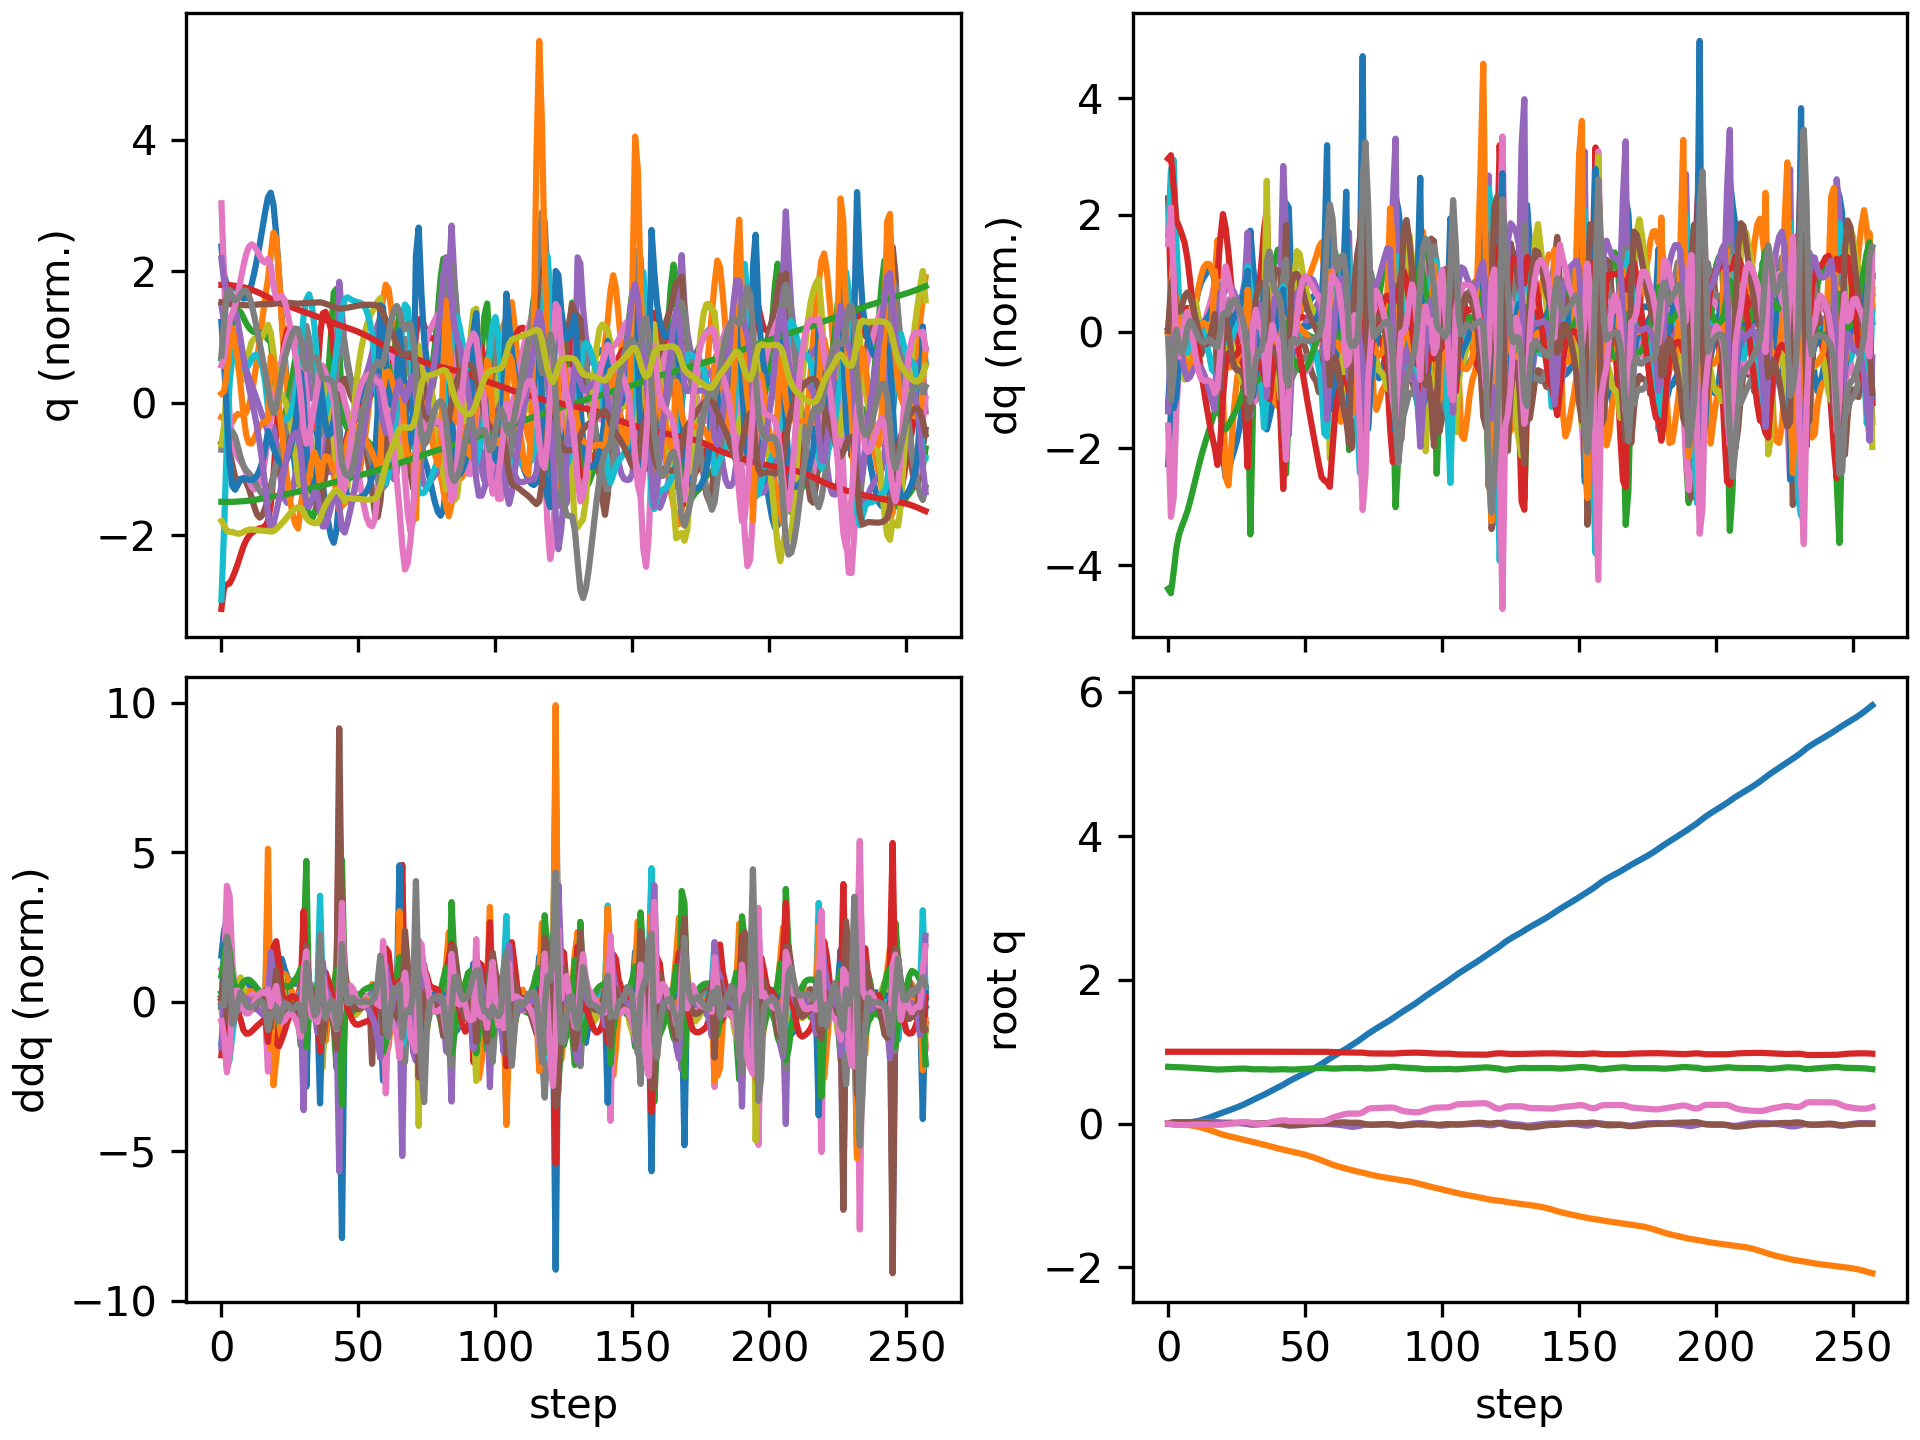

Source data for this figure (header and first rows):
floating_base_joint_x, floating_base_joint_y, floating_base_joint_z, floating_base_joint_qw, floating_base_joint_qx, floating_base_joint_qy, floating_base_joint_qz, left_hip_pitch_joint_q, left_hip_roll_joint_q, left_hip_yaw_joint_q, left_knee_joint_q, left_ankle_pitch_joint_q, left_ankle_roll_joint_q, right_hip_pitch_joint_q, right_hip_roll_joint_q, right_hip_yaw_joint_q, right_knee_joint_q, right_ankle_pitch_joint_q, right_ankle_roll_joint_q, floating_base_joint_vx, floating_base_joint_vy, floating_base_joint_vz, floating_base_joint_wx, floating_base_joint_wy
-0.002163, 7.724101864531097e-10, 0.7906, 1, 1.58818240209804e-08, 0.005244, 4.47952410704895e-08, -0.05467, -0.0006949, -0.003006, 0.1247, -0.07665, 2.7867410568401084e-05, -0.05467, 0.0006945, 0.003006, 0.1247, -0.07665, -2.7896736604471702e-05, -0.1115, -1.4538550473317153e-07, -0.2076, -9.580549834675095e-07, 0.5841
-0.005178, 0.0001255, 0.7873, 0.9999, 0.00198, 0.01372, -0.006717, -0.1038, -0.001728, 0.008739, 0.1958, -0.1225, -0.001489, -0.1684, 0.0002538, 0.02112, 0.3456, -0.1678, 0.002212, -0.1326, 0.008067, -0.1246, 0.382, 0.8284
-0.007008, -0.0004085, 0.7858, 0.9997, 0.006765, 0.02012, -0.0147, -0.1215, -0.007376, 0.02351, 0.2022, -0.1207, -0.004823, -0.2969, 0.004253, 0.0584, 0.6129, -0.2779, 0.01985, -0.03019, -0.06632, -0.02819, 0.449, 0.3667
-0.006387, -0.002615, 0.7852, 0.9996, 0.009695, 0.02108, -0.01628, -0.124, -0.009649, 0.02604, 0.206, -0.1225, -0.01042, -0.3749, 0.01836, 0.09527, 0.7909, -0.3759, 0.04353, 0.08559, -0.1444, -0.03112, 0.1577, -0.1377
-0.003952, -0.00567, 0.7845, 0.9996, 0.01124, 0.01955, -0.01629, -0.1243, -0.005578, 0.03244, 0.2231, -0.1398, -0.02303, -0.4101, 0.0249, 0.1099, 0.8674, -0.4269, 0.05883, 0.1519, -0.159, -0.03946, 0.1611, -0.165
-0.0005083, -0.00904, 0.7833, 0.9996, 0.01299, 0.01862, -0.0178, -0.1259, -1.0663736486623589e-05, 0.04296, 0.2441, -0.1593, -0.03541, -0.4281, 0.01806, 0.09898, 0.8867, -0.4348, 0.04849, 0.1913, -0.1768, -0.06987, 0.2076, -0.04403
0.003673, -0.0128, 0.7815, 0.9995, 0.0154, 0.01888, -0.01902, -0.131, 0.002629, 0.04829, 0.2689, -0.1781, -0.04073, -0.4378, 0.004431, 0.07804, 0.8755, -0.4237, 0.03021, 0.2256, -0.1969, -0.1052, 0.294, 0.07757
0.008577, -0.01714, 0.7791, 0.9995, 0.01839, 0.01994, -0.01845, -0.1387, 0.002044, 0.04641, 0.2961, -0.1974, -0.03716, -0.4435, -0.009983, 0.06403, 0.8503, -0.4131, 0.007175, 0.2629, -0.2331, -0.1262, 0.3233, 0.1327
0.01434, -0.02239, 0.7766, 0.9994, 0.02145, 0.02087, -0.01643, -0.1445, 0.001545, 0.04062, 0.3221, -0.2183, -0.03685, -0.4503, -0.02088, 0.06408, 0.8318, -0.4101, -0.01793, 0.3111, -0.2857, -0.1203, 0.2874, 0.0674
0.02112, -0.02872, 0.7744, 0.9994, 0.02399, 0.02089, -0.01436, -0.1438, 0.003969, 0.03465, 0.3422, -0.2384, -0.04042, -0.4603, -0.02704, 0.07558, 0.831, -0.4116, -0.03657, 0.3641, -0.3424, -0.1042, 0.2121, -0.04227
0.02899, -0.03617, 0.7724, 0.9994, 0.02562, 0.01979, -0.01305, -0.1354, 0.0109, 0.02994, 0.356, -0.2575, -0.04698, -0.4718, -0.031, 0.08983, 0.8439, -0.4137, -0.04449, 0.4196, -0.3976, -0.09279, 0.1102, -0.1608
0.03798, -0.04468, 0.7706, 0.9994, 0.02618, 0.01763, -0.01262, -0.1202, 0.02276, 0.02666, 0.3654, -0.2765, -0.05591, -0.4812, -0.03568, 0.09941, 0.8605, -0.4142, -0.04492, 0.4747, -0.4492, -0.09019, 0.007782, -0.2567
0.04806, -0.05417, 0.7687, 0.9995, 0.02581, 0.01472, -0.01286, -0.09995, 0.03906, 0.02483, 0.372, -0.2958, -0.06562, -0.4858, -0.04191, 0.1026, 0.8724, -0.4117, -0.04032, 0.5264, -0.4964, -0.09678, -0.07063, -0.3119
0.05912, -0.06457, 0.7667, 0.9995, 0.02483, 0.01147, -0.01344, -0.07641, 0.05872, 0.02441, 0.3771, -0.3155, -0.07355, -0.4844, -0.04847, 0.1026, 0.8749, -0.4045, -0.03411, 0.573, -0.5395, -0.1112, -0.1103, -0.3255
0.0711, -0.07579, 0.7643, 0.9996, 0.02365, 0.008125, -0.01398, -0.05049, 0.08024, 0.02466, 0.3807, -0.3357, -0.0768, -0.4764, -0.05469, 0.1025, 0.8642, -0.3923, -0.0291, 0.6169, -0.5792, -0.1301, -0.1097, -0.3246
0.08396, -0.08779, 0.7615, 0.9996, 0.02263, 0.004742, -0.01428, -0.0225, 0.1023, 0.0248, 0.3829, -0.3563, -0.07397, -0.4616, -0.06026, 0.1048, 0.8368, -0.3737, -0.02645, 0.659, -0.6163, -0.1552, -0.07392, -0.3237
0.09767, -0.1005, 0.7582, 0.9996, 0.02224, 0.00122, -0.01455, 0.006159, 0.123, 0.02155, 0.3869, -0.3763, -0.06667, -0.4398, -0.06551, 0.1105, 0.7889, -0.3458, -0.02579, 0.702, -0.6483, -0.1817, 0.02138, -0.345
0.1123, -0.1137, 0.7543, 0.9996, 0.02307, -0.002828, -0.01498, 0.03085, 0.1415, 0.0172, 0.4046, -0.3944, -0.0574, -0.4067, -0.07239, 0.1156, 0.7102, -0.3097, -0.02287, 0.7473, -0.6773, -0.2037, 0.1422, -0.4093
0.1272, -0.1278, 0.7521, 0.9996, 0.02179, -0.006546, -0.01579, 0.03849, 0.1666, 0.01435, 0.455, -0.3986, -0.04473, -0.3789, -0.06027, 0.1081, 0.7017, -0.3259, 0.03332, 0.7511, -0.7168, -0.02408, -0.3212, -0.3727
0.1418, -0.1417, 0.7529, 0.9997, 0.01728, -0.008522, -0.01514, 0.01772, 0.1891, -0.01036, 0.5504, -0.3836, -0.03421, -0.3513, -0.03515, 0.08925, 0.7056, -0.3463, 0.02924, 0.7301, -0.665, 0.09387, -0.484, -0.1469
0.1555, -0.1538, 0.7546, 0.9998, 0.01451, -0.007156, -0.01217, -0.03473, 0.1829, -0.03998, 0.6791, -0.425, -0.03116, -0.3286, -0.01654, 0.07054, 0.703, -0.3621, 0.01025, 0.6746, -0.5594, 0.08343, -0.08924, 0.2577
0.1686, -0.1641, 0.7564, 0.9999, 0.01465, -0.003197, -0.007971, -0.1044, 0.1471, -0.06003, 0.8031, -0.4809, -0.02145, -0.311, -0.006563, 0.0559, 0.6959, -0.374, -0.01217, 0.6592, -0.4808, 0.1044, 0.09261, 0.4358
0.1819, -0.1734, 0.7585, 0.9999, 0.01509, 0.001013, -0.00399, -0.1743, 0.09901, -0.06852, 0.9025, -0.5315, -0.01544, -0.2929, 0.004074, 0.04843, 0.6853, -0.3798, -0.03401, 0.6791, -0.4551, 0.1109, 0.002724, 0.3626
0.1956, -0.1825, 0.7607, 0.9999, 0.01412, 0.004249, 0.0005293, -0.2385, 0.05705, -0.06508, 0.9704, -0.5628, -0.008059, -0.2735, 0.0198, 0.04554, 0.6766, -0.3785, -0.05606, 0.7058, -0.4597, 0.1066, -0.1776, 0.264
0.2099, -0.1918, 0.7626, 0.9999, 0.01172, 0.00672, 0.005849, -0.2979, 0.02774, -0.0529, 1.009, -0.5736, -0.0002262, -0.2569, 0.03764, 0.03781, 0.6767, -0.369, -0.07698, 0.7306, -0.4631, 0.09405, -0.2918, 0.2093
0.2248, -0.201, 0.7643, 0.9999, 0.008667, 0.008839, 0.0111, -0.3524, 0.00894, -0.03656, 1.022, -0.566, 0.005784, -0.2468, 0.0561, 0.02581, 0.69, -0.3517, -0.09498, 0.7557, -0.4581, 0.07241, -0.3242, 0.1892
0.2401, -0.21, 0.7654, 0.9998, 0.00547, 0.01065, 0.01556, -0.4011, -0.002807, -0.01982, 1.014, -0.5419, 0.01025, -0.2437, 0.07424, 0.01087, 0.7175, -0.3272, -0.1089, 0.788, -0.4495, 0.04253, -0.3303, 0.1507
0.2563, -0.2189, 0.7658, 0.9998, 0.002216, 0.01178, 0.01882, -0.441, -0.009517, -0.003131, 0.9823, -0.5024, 0.01703, -0.247, 0.0914, -0.007228, 0.7591, -0.2946, -0.1177, 0.8308, -0.4405, 0.003301, -0.3465, 0.05971
0.2734, -0.2276, 0.7653, 0.9997, -0.001376, 0.01159, 0.02031, -0.4662, -0.01084, 0.0163, 0.9169, -0.4421, 0.03415, -0.2581, 0.1084, -0.0278, 0.8197, -0.2483, -0.1215, 0.8829, -0.4364, -0.05527, -0.4151, -0.1042
0.2918, -0.2366, 0.7631, 0.9998, -0.006856, 0.00887, 0.01918, -0.4635, -0.0097, 0.01527, 0.7963, -0.3233, 0.05421, -0.2786, 0.1335, -0.04133, 0.9063, -0.1848, -0.1004, 0.9565, -0.4694, -0.168, -0.734, -0.4088
0.3116, -0.2459, 0.7588, 0.9998, -0.01396, 0.004008, 0.01297, -0.4251, -0.0224, -0.07443, 0.6634, -0.1343, 0.0158, -0.3026, 0.162, -0.04545, 0.9917, -0.2473, -0.08381, 0.9945, -0.4627, -0.2183, -0.6481, -0.4171
0.3307, -0.2548, 0.7557, 0.9998, -0.01696, 0.002084, 0.004505, -0.3829, -0.02547, -0.1541, 0.651, -0.2202, -0.01422, -0.3414, 0.1671, -0.04444, 1.043, -0.3433, -0.08488, 0.9122, -0.4367, -0.07424, 0.02689, 0.05522
0.3486, -0.2638, 0.7553, 0.9999, -0.01528, 0.003345, -4.449977232146279e-05, -0.3635, -0.01807, -0.1701, 0.6721, -0.2861, -0.03575, -0.3884, 0.1505, -0.03609, 1.06, -0.413, -0.07501, 0.8894, -0.4586, 0.02707, 0.2803, 0.1476
0.3665, -0.2732, 0.7564, 0.9999, -0.01216, 0.004275, -0.002049, -0.3534, -0.01251, -0.1745, 0.7067, -0.3116, -0.04801, -0.4228, 0.1253, -0.02122, 1.026, -0.4385, -0.06092, 0.9038, -0.4767, 0.06633, 0.365, 0.03649
0.3845, -0.2829, 0.7574, 0.9999, -0.008434, 0.004815, -0.003343, -0.3591, -0.006874, -0.1668, 0.7682, -0.3045, -0.05578, -0.4462, 0.09091, -0.00737, 0.9592, -0.4346, -0.05301, 0.908, -0.4924, 0.03521, 0.4052, 0.03277
0.4031, -0.293, 0.7573, 1, -0.004891, 0.004541, -0.003226, -0.383, -0.003, -0.1576, 0.8629, -0.2684, -0.06703, -0.4504, 0.04917, 0.0009988, 0.8405, -0.3832, -0.06066, 0.9449, -0.5073, -0.0494, 0.3821, -0.1023
0.4228, -0.3031, 0.7546, 1, -0.0006956, 0.001888, 0.003063, -0.4241, 0.0007471, -0.1241, 0.9932, -0.3191, -0.06576, -0.4155, 0.01998, 0.04098, 0.6817, -0.197, -0.08306, 1.013, -0.5342, -0.1713, 0.361, -0.3506
0.4427, -0.3143, 0.7525, 0.9999, -5.4835885373406974e-05, -0.0003404, 0.01479, -0.4664, 0.004522, -0.08784, 1.064, -0.4085, -0.04823, -0.3771, 0.02694, 0.06114, 0.6649, -0.2488, -0.06351, 0.978, -0.5628, -0.03455, -0.186, -0.102
0.4619, -0.3249, 0.7526, 0.9997, -0.001645, -0.0003646, 0.02437, -0.5035, -0.002724, -0.0554, 1.069, -0.4624, -0.03227, -0.357, 0.0402, 0.05172, 0.6918, -0.2976, -0.05651, 0.9523, -0.5075, 0.03232, -0.1602, 0.04669
0.4811, -0.3346, 0.7538, 0.9995, -0.003245, -0.0002925, 0.0315, -0.5318, -0.0207, -0.01942, 1.045, -0.4948, -0.006535, -0.343, 0.05672, 0.04472, 0.7259, -0.3185, -0.05737, 0.9667, -0.4648, 0.07796, -0.1857, -0.03517
0.5004, -0.3435, 0.7554, 0.9993, -0.005121, -0.0006098, 0.03773, -0.5561, -0.0421, 0.02194, 1.012, -0.4962, 0.02021, -0.3349, 0.0716, 0.02964, 0.7685, -0.3144, -0.06323, 0.9748, -0.4367, 0.08012, -0.2193, -0.05397
0.5203, -0.3522, 0.7569, 0.999, -0.007838, -0.001773, 0.04304, -0.5671, -0.06029, 0.06689, 0.9422, -0.4479, 0.04637, -0.3346, 0.08617, 0.006532, 0.8244, -0.2854, -0.06957, 1.009, -0.436, 0.06856, -0.3813, -0.1731
0.5414, -0.3612, 0.7576, 0.9988, -0.01347, -0.005688, 0.04593, -0.5451, -0.07957, 0.07101, 0.801, -0.2563, 0.04822, -0.3346, 0.1081, -0.02009, 0.8885, -0.2409, -0.064, 1.094, -0.4781, -0.02201, -0.8335, -0.5131
0.5643, -0.3709, 0.7554, 0.9987, -0.02224, -0.01366, 0.04304, -0.4893, -0.09605, 0.008901, 0.6449, -0.01861, 0.04393, -0.3285, 0.1446, -0.03146, 0.9495, -0.2979, -0.06536, 1.173, -0.4954, -0.1735, -1.002, -0.8506
0.5871, -0.3801, 0.7522, 0.9987, -0.02816, -0.02078, 0.03642, -0.4284, -0.0921, -0.05301, 0.6169, -0.09622, 0.06305, -0.3345, 0.1617, -0.04263, 1.007, -0.3756, -0.06615, 1.094, -0.429, -0.1198, -0.2486, -0.4474
0.6077, -0.3883, 0.7517, 0.9988, -0.02664, -0.02284, 0.03414, -0.4007, -0.08878, -0.07166, 0.6442, -0.1839, 0.06511, -0.3538, 0.1435, -0.05046, 1.044, -0.427, -0.0566, 1.002, -0.3934, 0.04265, 0.401, -0.1065
0.6276, -0.3963, 0.7531, 0.9989, -0.02218, -0.02361, 0.03417, -0.3801, -0.08788, -0.0772, 0.6722, -0.2317, 0.05775, -0.3692, 0.1196, -0.0376, 1.05, -0.4489, -0.04235, 0.9939, -0.4058, 0.08372, 0.4712, -0.08754
0.6472, -0.4046, 0.7548, 0.999, -0.01737, -0.02332, 0.03377, -0.3597, -0.08558, -0.08078, 0.6924, -0.2618, 0.04919, -0.3854, 0.09968, -0.00825, 1.045, -0.4552, -0.03508, 0.9681, -0.4271, 0.09086, 0.4794, 0.08556
0.6663, -0.4135, 0.7567, 0.9991, -0.01283, -0.02132, 0.03327, -0.3441, -0.08127, -0.08273, 0.7106, -0.2777, 0.04329, -0.407, 0.08188, 0.02523, 1.041, -0.4563, -0.03136, 0.9472, -0.4589, 0.1003, 0.4338, 0.2497
0.6851, -0.4231, 0.7588, 0.9992, -0.009042, -0.0181, 0.03303, -0.333, -0.0738, -0.08348, 0.7292, -0.2831, 0.03879, -0.4325, 0.06546, 0.05386, 1.038, -0.4545, -0.03007, 0.9416, -0.4977, 0.1108, 0.3449, 0.3381
0.704, -0.4335, 0.7611, 0.9993, -0.006195, -0.01435, 0.03279, -0.3234, -0.06249, -0.08398, 0.7474, -0.2816, 0.03293, -0.4598, 0.05091, 0.07618, 1.035, -0.4523, -0.03011, 0.9504, -0.5371, 0.1193, 0.2515, 0.3702
0.7232, -0.4446, 0.7636, 0.9994, -0.004206, -0.01058, 0.03241, -0.3127, -0.04754, -0.0852, 0.763, -0.2752, 0.02358, -0.4864, 0.03731, 0.09279, 1.032, -0.4501, -0.03334, 0.9725, -0.5746, 0.1262, 0.1731, 0.3569
0.743, -0.4565, 0.7661, 0.9995, -0.00291, -0.007107, 0.03202, -0.2997, -0.02944, -0.08732, 0.7758, -0.264, 0.009673, -0.5099, 0.02357, 0.1051, 1.025, -0.4463, -0.03835, 1.004, -0.6104, 0.1289, 0.112, 0.3241
0.7634, -0.4691, 0.7687, 0.9995, -0.002177, -0.004025, 0.03181, -0.2848, -0.00858, -0.09004, 0.7867, -0.2475, -0.0082, -0.528, 0.009408, 0.1148, 1.01, -0.4387, -0.04343, 1.041, -0.6453, 0.124, 0.06254, 0.2883
0.7847, -0.4824, 0.771, 0.9995, -0.00194, -0.001331, 0.03178, -0.2686, 0.01474, -0.09315, 0.7971, -0.2256, -0.02834, -0.5389, -0.00467, 0.1226, 0.9813, -0.4262, -0.04806, 1.084, -0.6798, 0.1079, 0.01708, 0.2553
0.8069, -0.4964, 0.7729, 0.9995, -0.002198, 0.001036, 0.03203, -0.2523, 0.04056, -0.09615, 0.8092, -0.1984, -0.04873, -0.5414, -0.01796, 0.1281, 0.9359, -0.4062, -0.05295, 1.13, -0.715, 0.07693, -0.03051, 0.2302
0.8302, -0.511, 0.774, 0.9994, -0.00297, 0.002966, 0.03331, -0.2375, 0.0696, -0.09791, 0.8261, -0.164, -0.07268, -0.5306, -0.02966, 0.1315, 0.8625, -0.3684, -0.05976, 1.183, -0.7453, 0.02589, -0.06537, 0.1823
0.8546, -0.526, 0.7738, 0.9993, -0.003679, 0.003832, 0.03796, -0.2271, 0.0928, -0.11, 0.8544, -0.1282, -0.07611, -0.4919, -0.03987, 0.1375, 0.7328, -0.2745, -0.06704, 1.249, -0.7532, -0.06164, -0.007389, 0.04328
0.8805, -0.5411, 0.7709, 0.9988, -0.003657, 0.002858, 0.04901, -0.2224, 0.1026, -0.1358, 0.8947, -0.1129, -0.06088, -0.4236, -0.04865, 0.1408, 0.5737, -0.04069, -0.06173, 1.32, -0.757, -0.2279, 0.05825, -0.1726
0.9061, -0.5565, 0.7675, 0.9978, -0.00595, 0.003272, 0.06597, -0.2342, 0.1213, -0.1278, 0.9111, -0.228, -0.02671, -0.3522, -0.05059, 0.1142, 0.5008, -0.0451, 0.00386, 1.244, -0.7681, -0.1091, -0.456, 0.2852
... 198 more rows
